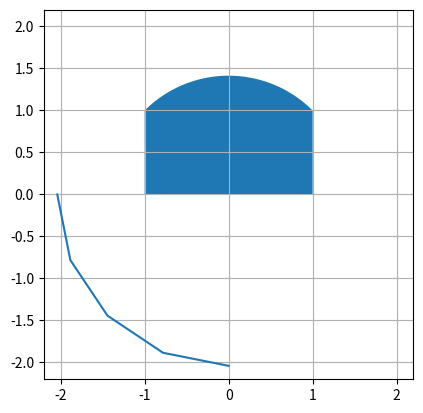

Reproduce this figure in Python. (Note: this script raises an exception after producing the figure.)
# -*- coding: utf-8 -*-
"""
Created on Wed Jun 14 12:08:05 2017

[redacted]

Testing arc drawing
"""

#%% Preliminaries
import numpy as np
from numpy import cos, sin

import matplotlib.patches as mpatches
import matplotlib.pyplot as plt
import numpy as np

#%% Defining the circle
R = 2.
th1 = np.pi # 0
th2 = 3*np.pi/2. # 2*np.pi
# th = np.arange(th1, th2, np.pi/100)
th = np.linspace(th1, th2, 5)
x = 1.02*R*cos(th)
y = 1.02*R*sin(th)

fig, ax = plt.subplots(1, 1)
# Place the circle on the axes
ax.plot(x,y, alpha=1.0)

if False:
    #creates an  unfilled arc
    pac = mpatches.Arc([0, 0], 2*R, 2*R, angle=0, theta1=45, theta2=90, color='r')
    ax.add_patch(pac)
else:
    # creates a filled arc
    r=2. #can play around with r and yoff to move arc
    yoff=0
    x=np.arange(-1.,1.05,0.05)
    y=np.sqrt(r-x**2)+yoff
    ax.fill_between(x,y,0)

ax.axis([-2.2, 2.2, -2.2, 2.2])
ax.set_aspect("equal")
ax.grid()
ax.set_axisbelow()

fig.canvas.draw()

#%%
#creates a circle of arcs
#col='rgbkmcyk'
#theta1=45
#theta2=135
#
#def filled_arc(center,r,theta1,theta2):
#
#    # Range of angles
#    phi=np.linspace(theta1,theta2,100)
#
#    # x values
#    x=center[0]+r*np.sin(np.radians(phi))
#
#    # y values. need to correct for negative values in range theta=90--270
#    yy = np.sqrt(r-x**2)
#    yy = [-yy[i] if phi[i] > 90 and phi[i] < 270 else yy[i] for i in range(len(yy))]
#
#    y = center[1] + np.array(yy)
#
#    # Equation of the chord
#    m=(y[-1]-y[0])/(x[-1]-x[0])
#    c=y[0]-m*x[0]
#    y2=m*x+c
#
#    # Plot the filled arc
#    ax.fill_between(x,y,y2,color=col[theta1/45])
#
## Lets plot a whole range of arcs
#for i in [0,45,90,135,180,225,270,315]:
#    filled_arc([0,0],1,i,i+45)
#
#ax.axis([-2, 2, -2, 2])
#ax.set_aspect("equal")
#fg.savefig('filled_arc.png')
#
